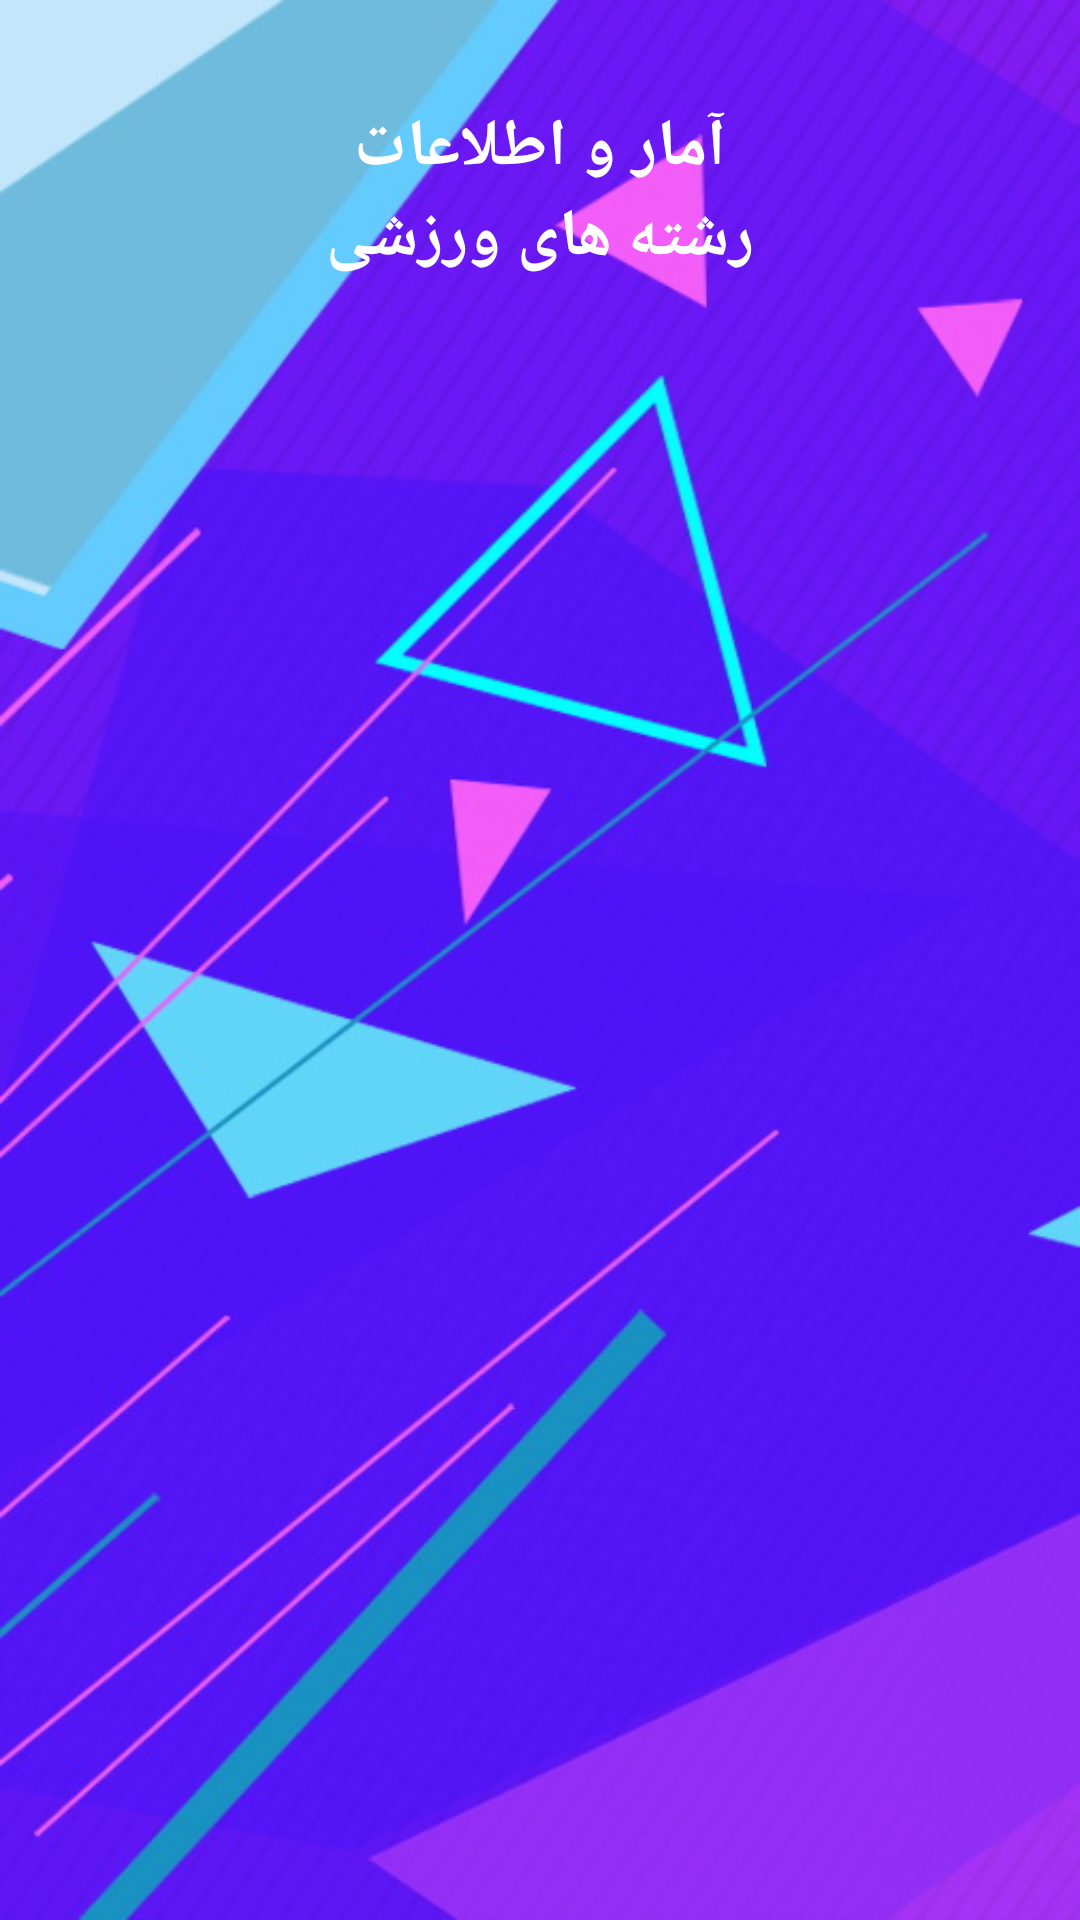

Produce the Android XML layout that renders to this screen, including the resource entries it uses.
<!-- AndroidManifest.xml: application theme AppTheme -->
<!-- res/layout/activity_month.xml -->
<?xml version="1.0" encoding="utf-8"?>
<androidx.constraintlayout.widget.ConstraintLayout xmlns:android="http://schemas.android.com/apk/res/android"
    xmlns:app="http://schemas.android.com/apk/res-auto"
    xmlns:tools="http://schemas.android.com/tools"
    android:layout_width="match_parent"
    android:layout_height="match_parent"
    android:animateLayoutChanges="true"
    android:background="@drawable/settingbg"
    tools:context=".activities.StatActivity">

    <TextView
        android:id="@+id/month_title"
        android:textStyle="bold"
        style="@style/TextAppearance.AppCompat.Large"
        android:layout_width="wrap_content"
        android:layout_height="wrap_content"
        android:fontFamily="@font/vazir"
        android:text="آمار و اطلاعات"
        android:textColor="@android:color/white"
        app:layout_constraintBottom_toTopOf="@id/guideline"
        app:layout_constraintLeft_toLeftOf="parent"
        app:layout_constraintRight_toRightOf="parent" />
    <TextView
        android:id="@+id/month_title2"
        android:textStyle="bold"
        style="@style/TextAppearance.AppCompat.Large"
        android:layout_width="wrap_content"
        android:layout_height="wrap_content"
        android:fontFamily="@font/vazir"
        android:text="رشته های ورزشی"
        android:textColor="@android:color/white"
        app:layout_constraintTop_toBottomOf="@id/month_title"
        app:layout_constraintLeft_toLeftOf="parent"
        app:layout_constraintRight_toRightOf="parent" />

    <androidx.constraintlayout.widget.Guideline
        android:id="@+id/guideline"
        android:layout_width="wrap_content"
        android:layout_height="wrap_content"
        android:orientation="horizontal"
        app:layout_constraintGuide_percent="0.1" />

    <androidx.recyclerview.widget.RecyclerView
        android:id="@+id/month_recycler"
        android:layout_width="match_parent"
        android:layout_height="0dp"
        android:layout_margin="6dp"
        app:layout_constraintBottom_toBottomOf="parent"
        app:layout_constraintLeft_toLeftOf="parent"
        app:layout_constraintRight_toRightOf="parent"
        app:layout_constraintTop_toBottomOf="@+id/month_title2"
        tools:listitem="@layout/item_month" />


</androidx.constraintlayout.widget.ConstraintLayout>
<!-- res/layout/item_month.xml (included above) -->
<?xml version="1.0" encoding="utf-8"?>
<com.google.android.material.card.MaterialCardView
    xmlns:android="http://schemas.android.com/apk/res/android"
    xmlns:app="http://schemas.android.com/apk/res-auto"
    android:layout_width="match_parent"
    android:layout_height="wrap_content"
    android:layout_margin="4dp"
    android:clickable="true"
    android:focusable="true"
    android:foreground="?attr/selectableItemBackground"
    android:orientation="vertical"
    app:cardCornerRadius="8dp">

    <androidx.constraintlayout.widget.ConstraintLayout
        android:padding="4dp"
        android:layout_width="match_parent"
        android:layout_height="wrap_content">

        <ImageView
            android:id="@+id/month_icon"
            android:tint="@color/colorPrimaryDark"
            android:layout_margin="4dp"
            app:layout_constraintRight_toRightOf="parent"
            app:layout_constraintBottom_toBottomOf="parent"
            app:layout_constraintTop_toTopOf="parent"
            android:src="@drawable/vector_sport"
            android:layout_width="50dp"
            android:layout_height="50dp"/>

        <TextView
            android:id="@+id/month_type"
            style="@style/TextAppearance.AppCompat.Large"
            android:layout_width="wrap_content"
            android:layout_height="wrap_content"
            android:layout_marginRight="8dp"
            android:fontFamily="@font/vazir"
            android:text="اسم رشته"
            android:textColor="@android:color/black"
            app:layout_constraintBottom_toBottomOf="parent"
            app:layout_constraintRight_toLeftOf="@id/month_icon"
            app:layout_constraintTop_toTopOf="parent" />


    </androidx.constraintlayout.widget.ConstraintLayout>


</com.google.android.material.card.MaterialCardView>
<!-- resources referenced by this layout -->
<resources>
  <color name="colorPrimaryDark">#1976D2</color>
  <!-- drawable settingbg: jpg bitmap (drawable, 101982 bytes) -->
  <style name="AppTheme" parent="Theme.MaterialComponents.Light.NoActionBar">
          
          <item name="android:windowFullscreen">true</item>
          <item name="colorPrimary">@color/colorPrimary</item>
          <item name="colorPrimaryDark">@color/colorPrimaryDark</item>
          <item name="colorAccent">@color/colorAccent</item>
      </style>
  <color name="colorPrimary">#2196F3</color>
  <color name="colorAccent">#64B5F6</color>
</resources>
